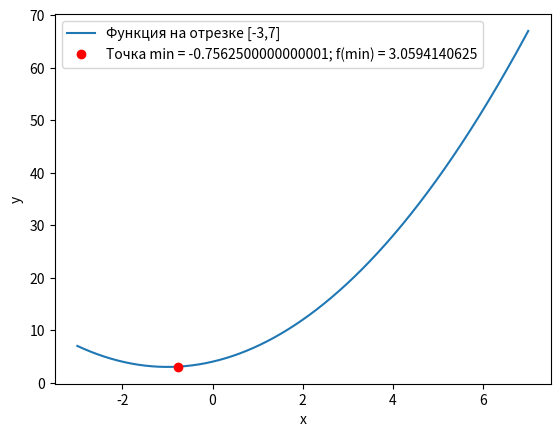

The matplotlib source for this figure:
import numpy as np
import matplotlib.pyplot as plt

def dichotomy(func,a=-3,b=7,delta=0.2,eps=0.5):
    k = 0
    while True:
        y = (a+b-delta)/2
        z = (a+b+delta)/2
        if func(y)<=func(z):
            if(abs(b-z)>eps/2):
                b = z
            else:
                break
        else:
            if(abs(a-y)>eps/2):
                a = y
            else:
                break
        print(f"{k} итерация: a = {a}, b = {b}\nf(a) = {func(a)} ; f(b) = {func(b)}")
        if abs(b-a)<=eps*2:
            break
        k+=1

    print(f"R(N) = {1/(2**(k/2))}")
    return (a+b)/2

def f_examp(x,a=1,b=2,c=4):
    return a * pow(x,2) + b * x + c



print("xmin= ", dichotomy(f_examp))

x_res = np.arange(-3,7+0.01,0.01)
y_res = f_examp(x_res)

plt.plot(x_res,y_res, label="Функция на отрезке [-3,7]")
x_min = dichotomy(f_examp)
plt.plot(x_min, f_examp(x_min), 'ro',label=f"Точка min = {x_min}; f(min) = {f_examp(x_min)}")
plt.xlabel("x")
plt.ylabel("y")
plt.legend()
plt.show()
